Dataset: dataset_split (GitHub, zabilaww/Kesegaran). Classes: segar, tidak segar.

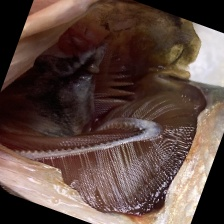
Label: tidak segar

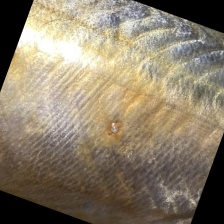
Label: tidak segar

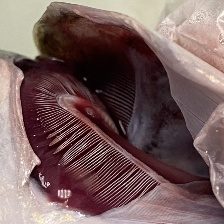
Label: segar

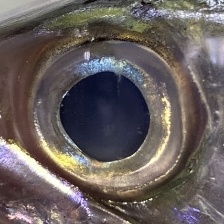
Label: segar

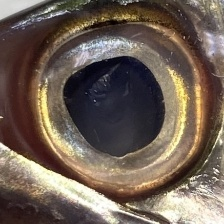
Label: segar

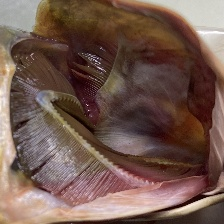
Label: tidak segar
